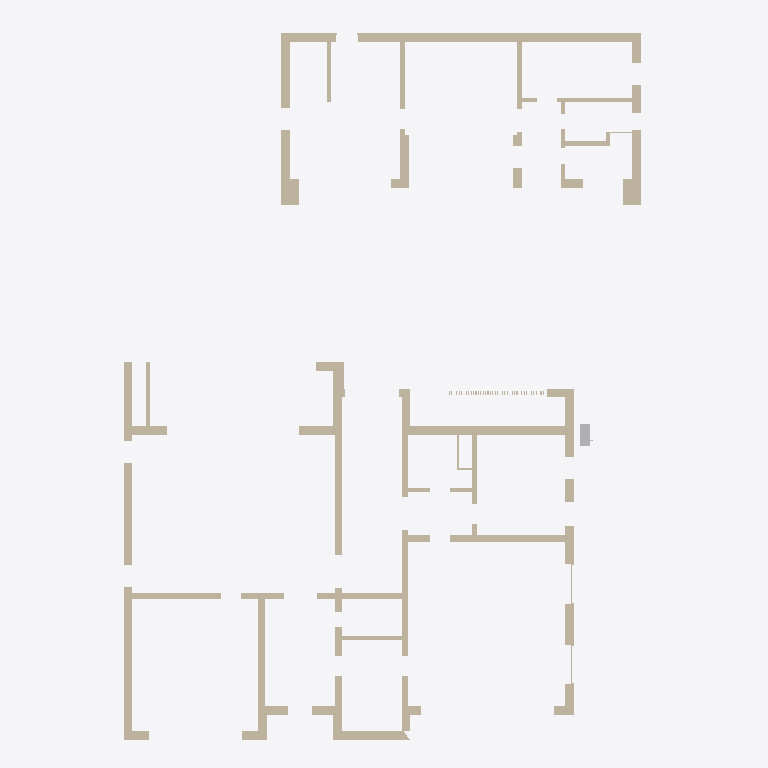
Plan cut of the same IFC building model at storey 'Баня, этаж 1' (level 0.00 m, cut at 1.40 m), seen from above with north up, elements coloured by IFC class: 38 walls (beige), 1 other element (light grey). Cut surfaces are drawn darker.
Extent 23.6 m × 32.2 m × 9.4 m (x, y, z). Storeys (3): Этаж 1 at 0.00 m; Баня, этаж 1 at 0.00 m; Этаж 2 at 4.05 m. Elements (261): 93 IfcDuctSegment, 86 IfcWall, 36 IfcAirTerminal, 19 IfcAirTerminalBox, 11 IfcPipeSegment, 9 IfcUnitaryEquipment, 2 IfcDuctSilencer, 2 IfcFan, 1 IfcAirToAirHeatRecovery, 1 IfcDamper, 1 IfcSlab.

HEADER;
FILE_DESCRIPTION(('ViewDefinition [CoordinationView]'),'2;1');
FILE_NAME('','2026-10-22T11:24:30',(''),(''),'IfcOpenShell 0.9.0post1+b5e509b','IfcOpenShell 0.9.0post1+b5e509b','');
FILE_SCHEMA(('IFC4'));
ENDSEC;
DATA;
#1=IFCPROJECT('1Mu$FNHjfFbPnPySnoXctS',$,'И05.09.26-ОВ',$,$,$,$,(#10),#5);
#12=IFCSITE('0_IfB$0DjFk8kBEwkOkRrA',$,'Участок 50:08:0050209:1600',$,$,#36,$,$,$,$,$,$,$,$);
#13=IFCBUILDING('08ha4ICkXE0RsCFdq$DKN3',$,'Жилой дом',$,$,#41,$,$,$,$,$,$);
#19=IFCBUILDING('2NjhFmGj91_xmcY9qPYzW9',$,'Баня',$,$,#26,$,$,$,$,$,$);
#14=IFCBUILDINGSTOREY('1zEfCMZMHEU9NPMjLyQ4SQ',$,'Этаж 1',$,$,#46,$,$,$,0.0);
#15=IFCBUILDINGSTOREY('10EfPu6kzE8v9$c7qP7f1D',$,'Этаж 2',$,$,#51,$,$,$,4.05);
#20=IFCBUILDINGSTOREY('2CdMMnXcnEX8N1GYIwGeCe',$,'Баня, этаж 1',$,$,#56,$,$,$,4.05);
#537=IFCWALL('1CAxg03i5D3gcwHMBV8R83',$,'Стена по АР (этаж 1)',$,$,#7106,#572,$,$);
#943=IFCWALL('2hPIh5kKbEkxD7Oica3mcT',$,'Стена по АР (этаж 1)',$,$,#7746,#980,$,$);
#2093=IFCWALL('13qO1uuEDDqgKdJGF2lNAm',$,'Стена бани по АР4',$,$,#8323,#2120,$,$);
#185=IFCWALL('2iZW_oXbP6FRDGaGoel1eK',$,'Стена по АР (этаж 1)',$,$,#7351,#205,$,$);
#2056=IFCWALL('11TrBu2hH4UvPrKdAPH3Ro',$,'Стена бани по АР4',$,$,#8283,#2087,$,$);
#58=IFCWALL('2OKM81PgjAwQ$Z0ufNM959',$,'Стена по АР (этаж 1)',$,$,#7151,#100,$,$);
#233=IFCWALL('0604edjPf61ui1p3aLclL8',$,'Стена по АР (этаж 1)',$,$,#7441,#263,$,$);
#365=IFCWALL('2Z0igiUAr40e4RrxBp3Gx5',$,'Стена по АР (этаж 1)',$,$,#7661,#397,$,$);
#127=IFCWALL('11p3nIXJTFd8mfuErnoz8x',$,'Стена по АР (этаж 1)',$,$,#7251,#153,$,$);
#1904=IFCWALL('2XpLHhNmPEQ8JumZbfCNcP',$,'Стена бани по АР4',$,$,#8368,#1926,$,$);
#2154=IFCWALL('2qYqfbDxL5aOCR8NhCoK2t',$,'Стена бани по АР4',$,$,#8363,#2182,$,$);
#311=IFCWALL('16uMGbVH10kfTWfpCQS424',$,'Стена по АР (этаж 1)',$,$,#7551,#327,$,$);
#290=IFCWALL('2L2CIDGO977AOm6y3p$uiZ',$,'Стена по АР (этаж 1)',$,$,#7521,#305,$,$);
#333=IFCWALL('0yQUyzdBz8TwQJIdKoaAsO',$,'Стена по АР (этаж 1)',$,$,#7601,#359,$,$);
#2252=IFCWALL('3L9aCr2jD5HeXXpZ8qddMA',$,'Стена бани по АР4',$,$,#8343,#2281,$,$);
#2011=IFCWALL('1U8Iaw9fv32v2SIqlh3K8y',$,'Стена бани по АР4',$,$,#8353,#2026,$,$);
#1932=IFCWALL('2qwsIzOojEdvE7LI796i7p',$,'Стена бани по АР4',$,$,#8288,#1955,$,$);
#403=IFCWALL('00xev$vvb13QxfBOyYo8Mz',$,'Стена по АР (этаж 1)',$,$,#7716,#423,$,$);
#2126=IFCWALL('1d2FrsoPH3QuvW9NTxnDrd',$,'Стена бани по АР4',$,$,#8348,#2148,$,$);
#159=IFCWALL('0G3TQ2erj3zviztuxK1LP0',$,'Стена по АР (этаж 1)',$,$,#7316,#179,$,$);
#2214=IFCWALL('13TPDBYhD77xl0wrc0hXW6',$,'Стена бани по АР4',$,$,#8303,#2246,$,$);
#578=IFCWALL('3YyiMUzUj7Rv0xDge3$CU_',$,'Стена по АР (этаж 1)',$,$,#7166,#594,$,$);
#625=IFCWALL('04buUImXDFoxfy$UpUecE6',$,'Стена по АР (этаж 1)',$,$,#7241,#643,$,$);
#2188=IFCWALL('1VPobSdk9FS9X3cL9SJK$d',$,'Стена бани по АР4',$,$,#8293,#2208,$,$);
#2032=IFCWALL('3_1$v6htn8RfyRW26k1iPG',$,'Стена бани по АР4',$,$,#8373,#2050,$,$);
#5780=IFCUNITARYEQUIPMENT('2l683CP$v2lRl6cbCgXcOs',$,'НБ-1 — наружный блок Daikin мини-VRV 22,4 кВт',$,$,#7096,#5792,'НБ-1',$);
#986=IFCWALL('1QpLVEXU1A5v_mqLJcISt9',$,'Стена по АР (этаж 1)',$,$,#7801,#1001,$,$);
#211=IFCWALL('1JeY2M$LH4p8YGr$8U7hCh',$,'Стена по АР (этаж 1)',$,$,#7401,#227,$,$);
#450=IFCWALL('0iqCL$03r2Nffp3eThJbC_',$,'Стена по АР (этаж 1)',$,$,#7771,#465,$,$);
#922=IFCWALL('3vAqC1WBv97erUeVFXIhqs',$,'Стена по АР (этаж 1)',$,$,#7731,#937,$,$);
#1961=IFCWALL('2EZCip3yXAuOWdEuQTgAQG',$,'Стена бани по АР4',$,$,#8313,#1977,$,$);
#471=IFCWALL('3L8yQgWCL93Bd$7r2uK8Rt',$,'Стена по АР (этаж 1)',$,$,#7791,#487,$,$);
#106=IFCWALL('33RtYY0f51iAAZLtCt7Z0h',$,'Стена по АР (этаж 1)',$,$,#7221,#121,$,$);
#1983=IFCWALL('0ot8yB9XLF8eJdk3qngd9q',$,'Стена бани по АР4',$,$,#8328,#2005,$,$);
#429=IFCWALL('1UZgMTQYT7dQsYRbQBsfwx',$,'Стена по АР (этаж 1)',$,$,#7741,#444,$,$);
#600=IFCWALL('3ThDkc_qfDFAhjtZZwuGjB',$,'Стена по АР (этаж 1)',$,$,#7201,#619,$,$);
#515=IFCWALL('2Vp3enc$nAOvrvKMB3aPCy',$,'Стена по АР (этаж 1)',$,$,#7076,#531,$,$);
#493=IFCWALL('1rngOpg2X4zepaQ6wOGGAi',$,'Стена по АР (этаж 1)',$,$,#7811,#509,$,$);
#269=IFCWALL('2DZb3AwSb2GfiuhnaaB9Ki',$,'Стена по АР (этаж 1)',$,$,#7486,#284,$,$);
ENDSEC;
